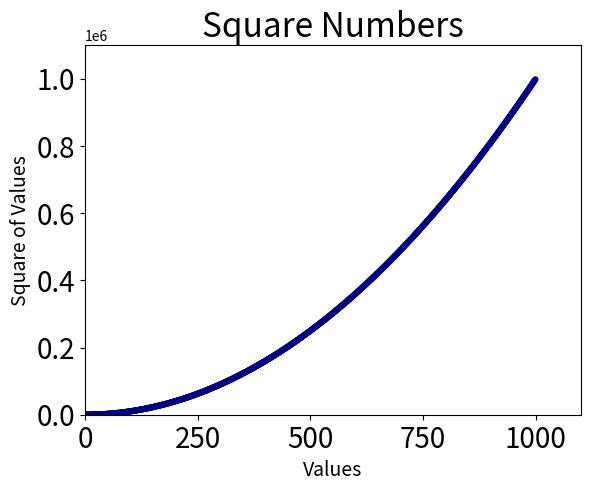

Generate this figure with matplotlib:
import matplotlib.pyplot as pyplot

# draw one point
# use list function to convert enumerable to list
x_values = list(range(1,1000))
# use list comprehension to create a new list
y_values = [ x**2 for x in x_values ]

# pass in the x_values and y_values
# we can also pass a tuple with percentage of rgb
pyplot.scatter(x_values, y_values, color=(0,0,0.5), edgecolor='none', s=20)

pyplot.title('Square Numbers', fontsize=24)
pyplot.xlabel('Values', fontsize=14)
pyplot.ylabel('Square of Values', fontsize=14)

# setting the range of the axis
# a list containin [ min_x_value, max_x_value, min_y_value, max_y_value ]
pyplot.axis([0,1100,0,1100000])
# set scale text
# pyplot.tick_params(axis='both', **kwargs)
pyplot.tick_params(axis='both', which='major', labelsize=20)
pyplot.tick_params(axis='both', which='minor', labelsize=20)
pyplot.show()
